Run: headless pygame with SDL's dummy video driver; simulated clock (each Clock.tick advances the game by its frame time, no real sleeping); random seed 0; keys injected as events and as key.get_pressed() state; mouse plan: one left click at the window centre at the start of phase 2, then a move to the lower-right quarter at the start of phase 3.
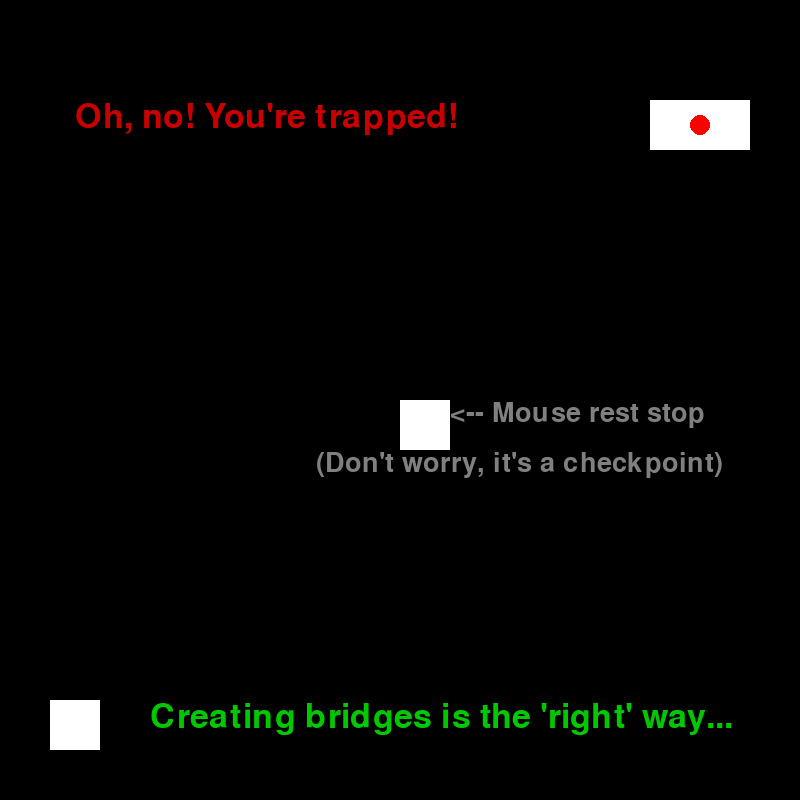
Frame 1 of 4 · flips 1–60 · no input
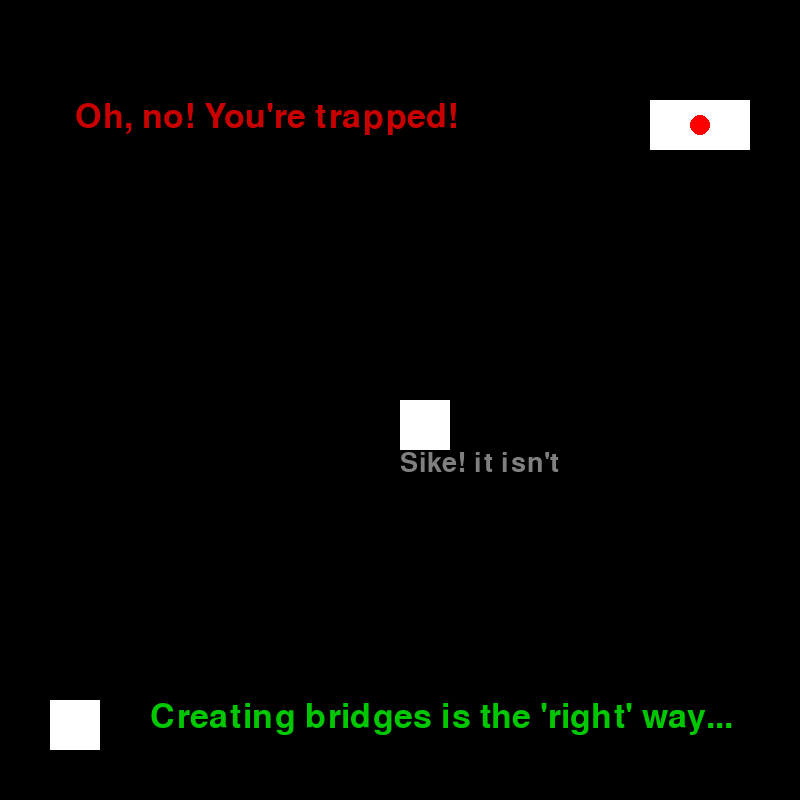
Frame 2 of 4 · flips 61–180 · clicked the window centre · tapped SPACE, RETURN · held RIGHT (→), D
Frame 3 of 4 · flips 181–300 · moved the mouse to the lower-right quarter · held DOWN (↓), S · screen unchanged from frame 2, image omitted
Frame 4 of 4 · flips 301–420 · held LEFT (←), A, UP (↑), W · screen unchanged from frame 3, image omitted

The pygame program that drew these frames:

import pygame
import sys
import pygame.font

pygame.init()
screen_width, screen_height = 800, 800
screen = pygame.display.set_mode((screen_width, screen_height))
pygame.display.set_caption("Maze")
font = pygame.font.Font(None,size=50)
font2 = pygame.font.Font(None, size=40)

squares = []
LIFETIME = 1500 
SQUARE_COLOR = (255, 255, 255)  
won = False
checkPoint = False

path = [((50, 700), (50, 50), pygame.time.get_ticks()+600000),
        ((400, 400), (50, 50), pygame.time.get_ticks()+600000),
        ((650, 100), (100, 50), pygame.time.get_ticks()+600000)]
endpoint_x = 700;
endpoint_y = 125;
endpoint_radius = 10; 

rectangle_x = 50
rectangle_y = 50

def add_rectangle(path, x, y, width, height):
    timestamp = pygame.time.get_ticks()
    path.append(((x , y - height),(width,height), timestamp))

msg = font.render("Oh, no! You're trapped!",1,(200,0,0))
msg2 = font.render("Creating bridges is the 'right' way...",1,(0,200,0))
msg3 = font.render("You Win!!!!!!!!!!!!!!!!!!!!!!!!!!!!!!!!!!!!!",1,(0,200,0))
msg4 = font2.render("<-- Mouse rest stop",1,(128,128,128))
msg5 = font2.render("  (Don't worry, it's a checkpoint)",1,(128,128,128))
msg6 = font2.render("Sike! it isn't",1,(128,128,128))

run = True
while run:
    screen.fill((0, 0, 0))
    current_time = pygame.time.get_ticks()
    if won == False :
        screen.blit(msg,(75,100))
        screen.blit(msg2,(150,700))
    else :
        screen.blit(msg3,(300,300))
        
    if checkPoint == False: 
        screen.blit(msg4,(450,400))
        screen.blit(msg5,(300,450))
    else :
        screen.blit(msg6,(400,450))
        
    if(won == False):
        for i in range(len(path) - 1, -1, -1):  # Iterate in reverse order
            rect, size, timestamp = path[i]
            if current_time - timestamp < LIFETIME:
                pygame.draw.rect(screen, SQUARE_COLOR, (rect[0] ,rect[1], size[0], size[1]))
            else:
                path.pop(i)
        
    pygame.draw.circle(screen, (255,0,0),(endpoint_x , endpoint_y),endpoint_radius)
        
    for event in pygame.event.get():
        if event.type == pygame.QUIT:
            pygame.quit()
            sys.exit()
        elif event.type == pygame.MOUSEBUTTONDOWN:
            if event.button == 3:  # Right Click
                mouse_x, mouse_y = pygame.mouse.get_pos()
                if(checkPoint):
                    add_rectangle(path, mouse_x, mouse_y, rectangle_x/2,rectangle_y/2)
                else: 
                    add_rectangle(path, mouse_x, mouse_y, rectangle_x,rectangle_y)
                
    pygame.display.flip()
    if ((pygame.mouse.get_pos()[0]-endpoint_x)**2+(pygame.mouse.get_pos()[1]-endpoint_y)**2)<=endpoint_radius**2:
        print("you won")
        won = True
        
    if (pygame.mouse.get_pos()[0] >= 400 and pygame.mouse.get_pos()[0] <= 450) and (pygame.mouse.get_pos()[1] >= 400 and pygame.mouse.get_pos()[1] <= 450):
        checkPoint = True

    #check if you're out of bounds
    if any(b[0][0]<pygame.mouse.get_pos()[0]<b[1][0]+b[0][0] and b[0][1]<pygame.mouse.get_pos()[1]<b[1][1]+b[0][1] for b in path):
        print("True")
    else:
        print("False")
        if(won == False):
            pygame.mouse.set_pos((75, 725))
    pygame.display.update()
